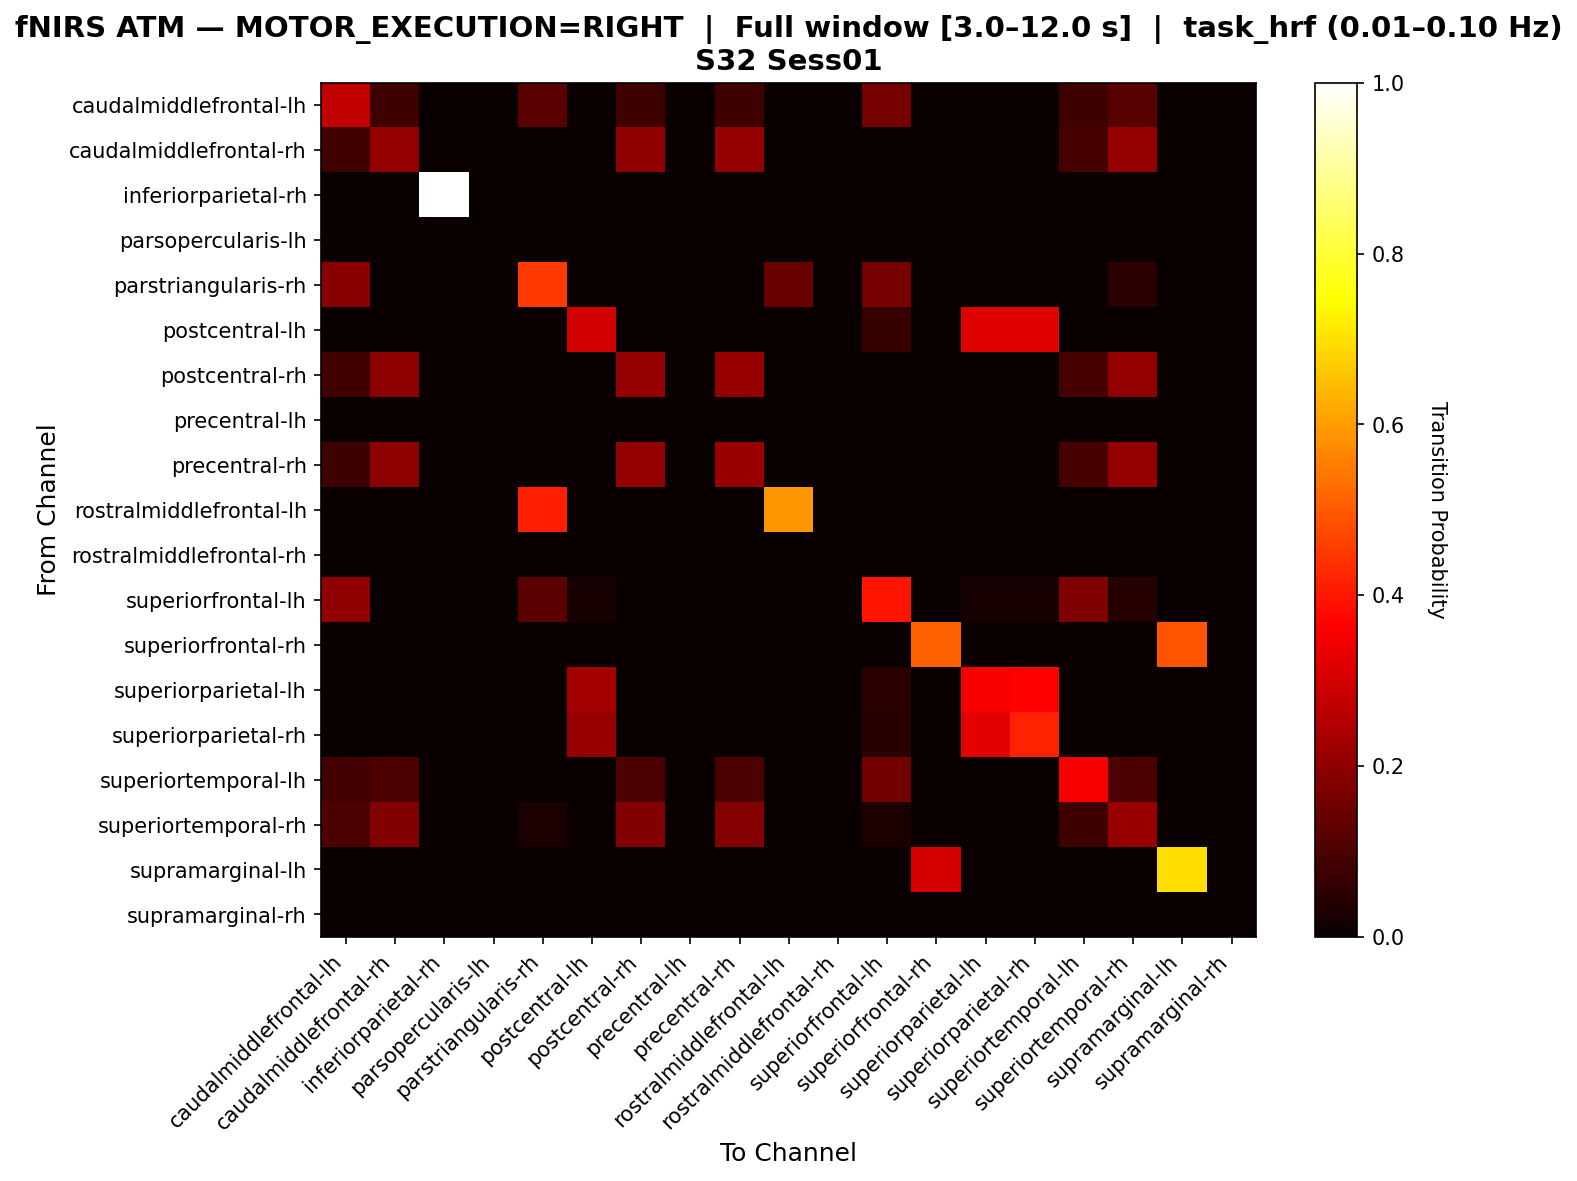

The data file committed next to this chart (first rows):
, caudalmiddlefrontal-lh, caudalmiddlefrontal-rh, inferiorparietal-rh, parsopercularis-lh, parstriangularis-rh, postcentral-lh, postcentral-rh, precentral-lh, precentral-rh, rostralmiddlefrontal-lh, rostralmiddlefrontal-rh, superiorfrontal-lh, superiorfrontal-rh, superiorparietal-lh, superiorparietal-rh, superiortemporal-lh, superiortemporal-rh, supramarginal-lh, supramarginal-rh
caudalmiddlefrontal-lh, 0.2735, 0.0812, 0.0, 0.0, 0.1239, 0.0, 0.0812, 0.0, 0.0812, 0.0, 0.0, 0.1624, 0.0, 0.0, 0.0, 0.0812, 0.1154, 0.0, 0.0
caudalmiddlefrontal-rh, 0.08297, 0.2052, 0.0, 0.0, 0.0, 0.0, 0.2009, 0.0, 0.2096, 0.0, 0.0, 0.0, 0.0, 0.0, 0.0, 0.0917, 0.2096, 0.0, 0.0
inferiorparietal-rh, 0.0, 0.0, 1.0, 0.0, 0.0, 0.0, 0.0, 0.0, 0.0, 0.0, 0.0, 0.0, 0.0, 0.0, 0.0, 0.0, 0.0, 0.0, 0.0
parsopercularis-lh, 0.0, 0.0, 0.0, 0.0, 0.0, 0.0, 0.0, 0.0, 0.0, 0.0, 0.0, 0.0, 0.0, 0.0, 0.0, 0.0, 0.0, 0.0, 0.0
parstriangularis-rh, 0.1895, 0.0, 0.0, 0.0, 0.451, 0.0, 0.0, 0.0, 0.0, 0.1438, 0.0, 0.1634, 0.0, 0.0, 0.0, 0.0, 0.05229, 0.0, 0.0
postcentral-lh, 0.0, 0.0, 0.0, 0.0, 0.0, 0.3, 0.0, 0.0, 0.0, 0.0, 0.0, 0.06667, 0.0, 0.3167, 0.3167, 0.0, 0.0, 0.0, 0.0
postcentral-rh, 0.08444, 0.1956, 0.0, 0.0, 0.0, 0.0, 0.2089, 0.0, 0.2133, 0.0, 0.0, 0.0, 0.0, 0.0, 0.0, 0.09333, 0.2044, 0.0, 0.0
precentral-lh, 0.0, 0.0, 0.0, 0.0, 0.0, 0.0, 0.0, 0.0, 0.0, 0.0, 0.0, 0.0, 0.0, 0.0, 0.0, 0.0, 0.0, 0.0, 0.0
precentral-rh, 0.0819, 0.1983, 0.0, 0.0, 0.0, 0.0, 0.2069, 0.0, 0.2155, 0.0, 0.0, 0.0, 0.0, 0.0, 0.0, 0.09052, 0.2069, 0.0, 0.0
rostralmiddlefrontal-lh, 0.0, 0.0, 0.0, 0.0, 0.4107, 0.0, 0.0, 0.0, 0.0, 0.5893, 0.0, 0.0, 0.0, 0.0, 0.0, 0.0, 0.0, 0.0, 0.0
rostralmiddlefrontal-rh, 0.0, 0.0, 0.0, 0.0, 0.0, 0.0, 0.0, 0.0, 0.0, 0.0, 0.0, 0.0, 0.0, 0.0, 0.0, 0.0, 0.0, 0.0, 0.0
superiorfrontal-lh, 0.2011, 0.0, 0.0, 0.0, 0.1217, 0.02116, 0.0, 0.0, 0.0, 0.0, 0.0, 0.3968, 0.0, 0.02116, 0.02116, 0.1746, 0.04233, 0.0, 0.0
superiorfrontal-rh, 0.0, 0.0, 0.0, 0.0, 0.0, 0.0, 0.0, 0.0, 0.0, 0.0, 0.0, 0.0, 0.5111, 0.0, 0.0, 0.0, 0.0, 0.4889, 0.0
superiorparietal-lh, 0.0, 0.0, 0.0, 0.0, 0.0, 0.2317, 0.0, 0.0, 0.0, 0.0, 0.0, 0.04878, 0.0, 0.3537, 0.3659, 0.0, 0.0, 0.0, 0.0
superiorparietal-rh, 0.0, 0.0, 0.0, 0.0, 0.0, 0.2135, 0.0, 0.0, 0.0, 0.0, 0.0, 0.04494, 0.0, 0.3258, 0.4157, 0.0, 0.0, 0.0, 0.0
superiortemporal-lh, 0.0892, 0.09859, 0.0, 0.0, 0.0, 0.0, 0.09859, 0.0, 0.09859, 0.0, 0.0, 0.1596, 0.0, 0.0, 0.0, 0.3568, 0.09859, 0.0, 0.0
superiortemporal-rh, 0.1011, 0.1798, 0.0, 0.0, 0.02996, 0.0, 0.1798, 0.0, 0.1873, 0.0, 0.0, 0.02996, 0.0, 0.0, 0.0, 0.07865, 0.2135, 0.0, 0.0
supramarginal-lh, 0.0, 0.0, 0.0, 0.0, 0.0, 0.0, 0.0, 0.0, 0.0, 0.0, 0.0, 0.0, 0.303, 0.0, 0.0, 0.0, 0.0, 0.697, 0.0
supramarginal-rh, 0.0, 0.0, 0.0, 0.0, 0.0, 0.0, 0.0, 0.0, 0.0, 0.0, 0.0, 0.0, 0.0, 0.0, 0.0, 0.0, 0.0, 0.0, 0.0
